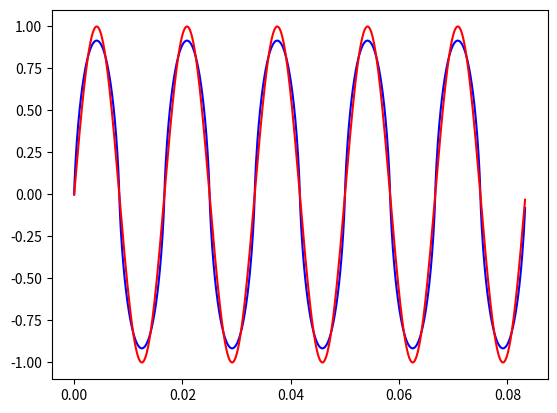

Generate this figure with matplotlib:
import math
import numpy as np
import matplotlib.pyplot as plt

f = 60.0
T = 1 / f
fs = 1000
N = 5
A = 1
n = 999

t = np.arange(0, N * T , N * T / float(fs))

some_creepy_wave = np.zeros(fs)

for i in range(n):
    harmonic = 1 / float(2*i+1) / float(2*i+1) * np.sin(2 * math.pi * (2*i+1) * f * t)
    some_creepy_wave += harmonic

sin_t = A * np.sin(2 * math.pi * f * t)

plt.plot(t, sin_t, 'r', label='s1')
plt.savefig('s1.png')

plt.clf()

plt.plot(t, some_creepy_wave, 'b', label='sine wave')
plt.savefig('s2.png')

plt.plot(t, sin_t, 'r', label='s1')
plt.savefig('s1&s2.png')

# plt.show()